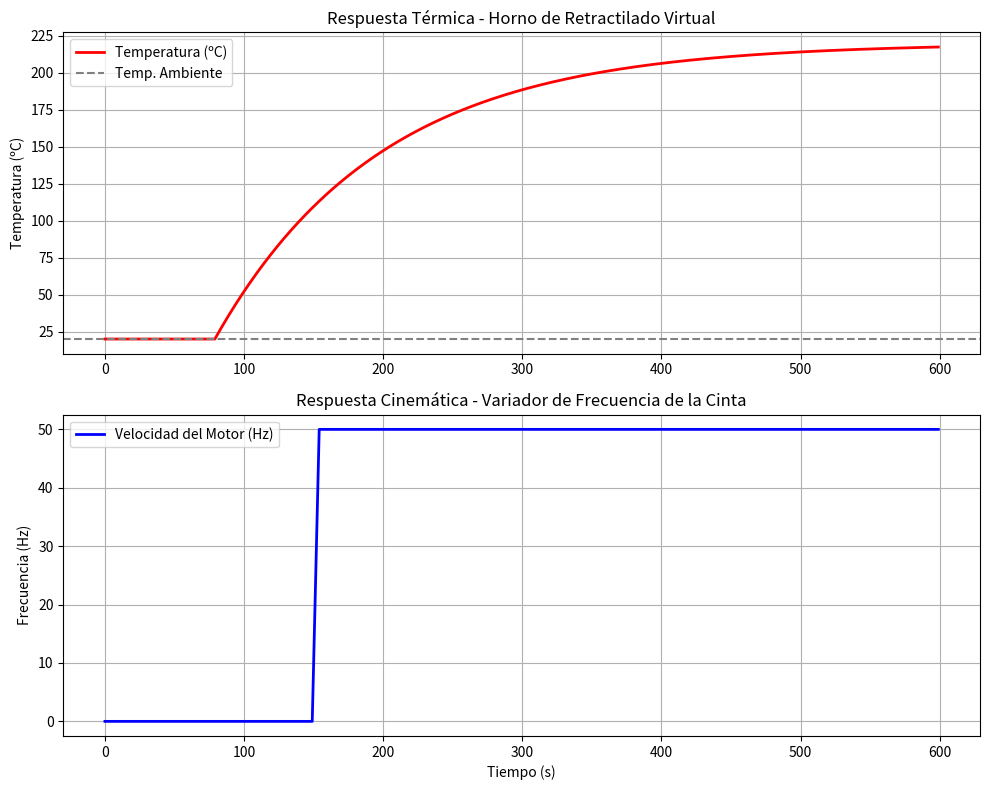

This figure's Python source:
import numpy as np
import matplotlib.pyplot as plt

class HornoFOPDT:
    """
    Simulador termodinámico de un horno de retractilado.
    Utiliza un modelo de Primer Orden con Tiempo Muerto (FOPDT).
    """
    def __init__(self, K=2.5, tau=120.0, theta=30.0, dt=1.0, T_amb=20.0):
        # Parámetros característicos de la planta
        self.K = K # Ganancia estática (ºC / % potencia)
        self.tau = tau # Constante de tiempo (inercia térmica en segundos)
        self.theta = theta # Tiempo muerto (retardo de las resistencias en segundos)
        self.dt = dt # Paso de simulación (segundos)
        self.T_amb = T_amb # Temperatura ambiente (ºC)
        
        # Estado inicial
        self.T_actual = self.T_amb
        
        # Buffer circular para simular el retardo físico (tiempo muerto)
        pasos_retardo = int(max(1, self.theta / self.dt))
        self.historial_potencia = [0.0] * pasos_retardo

    def actualizar_temperatura(self, potencia_aplicada):
        """
        Calcula la nueva temperatura tras 1 paso de tiempo (dt).
        Utiliza integración numérica por el método de Euler.
        """
        # Obtener la potencia que se aplicó hace 'theta' segundos
        potencia_efectiva = self.historial_potencia.pop(0)
        
        # Guardar la potencia actual para el futuro
        self.historial_potencia.append(potencia_aplicada)
        
        # Ecuación diferencial discretizada (Euler)
        derivada = (self.K * potencia_efectiva - (self.T_actual - self.T_amb)) / self.tau
        self.T_actual = self.T_actual + (derivada * self.dt)
        
        return self.T_actual
    
class MotorCinta:
    """
    Simulador cinemático de una cinta transportadora accionada por un 
    motor asíncrono y gobernada por un variador de frecuencia (ej. ATV320).
    Modela las rampas de aceleración y deceleración.
    """
    def __init__(self, rampa_acc=5.0, rampa_dec=5.0, dt=1.0):
        # Parámetros del variador
        self.rampa_acc = rampa_acc # Aceleración en Hz por segundo
        self.rampa_dec = rampa_dec # Deceleración en Hz por segundo
        self.dt = dt # Paso de simulación (segundos)
        
        # Estado inicial
        self.velocidad_actual = 0.0 # Velocidad en Hz (0 a 50 Hz)

    def actualizar_velocidad(self, consigna_hz):
        """
        Calcula la velocidad real del motor en el instante actual, 
        limitada por las rampas del variador de frecuencia.
        """
        # Si la velocidad actual es menor que la deseada, aceleramos
        if self.velocidad_actual < consigna_hz:
            self.velocidad_actual += self.rampa_acc * self.dt
            # Evitamos pasarnos de la consigna
            if self.velocidad_actual > consigna_hz:
                self.velocidad_actual = consigna_hz
                
        # Si la velocidad actual es mayor que la deseada, frenamos
        elif self.velocidad_actual > consigna_hz:
            self.velocidad_actual -= self.rampa_dec * self.dt
            # Evitamos frenar de más
            if self.velocidad_actual < consigna_hz:
                self.velocidad_actual = consigna_hz
                
        return self.velocidad_actual

# probar el modelo con una simulación simple
if __name__ == '__main__':
    # Instanciamos el horno y el motor de la cinta
    horno = HornoFOPDT()
    motor = MotorCinta(rampa_acc=10.0, rampa_dec=10.0) # El variador acelerará a 10 Hz por segundo
    
    tiempo_total = 600 # 10 minutos de simulación
    tiempos = np.arange(0, tiempo_total, horno.dt)
    temperaturas = []
    velocidades = []
    
    for t in tiempos:
        # Lógica del Horno: Se enciende al 80% de potencia en el segundo 50
        potencia = 80.0 if t >= 50 else 0.0
        temp = horno.actualizar_temperatura(potencia)
        temperaturas.append(temp)
        
        # Lógica del Motor: Le pedimos ir a 50Hz (velocidad máxima) en el segundo 150
        consigna_vel = 50.0 if t >= 150 else 0.0
        vel = motor.actualizar_velocidad(consigna_vel)
        velocidades.append(vel)
        
    # Visualización Doble (Temperatura y Velocidad)
    fig, (ax1, ax2) = plt.subplots(2, 1, figsize=(10, 8))
    
    # Gráfica Superior: Temperatura del Horno
    ax1.plot(tiempos, temperaturas, 'r-', linewidth=2, label='Temperatura (ºC)')
    ax1.axhline(y=20, color='gray', linestyle='--', label='Temp. Ambiente')
    ax1.set_title('Respuesta Térmica - Horno de Retractilado Virtual')
    ax1.set_ylabel('Temperatura (ºC)')
    ax1.grid(True)
    ax1.legend()
    
    # Gráfica Inferior: Velocidad de la Cinta (Variador)
    ax2.plot(tiempos, velocidades, 'b-', linewidth=2, label='Velocidad del Motor (Hz)')
    ax2.set_title('Respuesta Cinemática - Variador de Frecuencia de la Cinta')
    ax2.set_xlabel('Tiempo (s)')
    ax2.set_ylabel('Frecuencia (Hz)')
    ax2.grid(True)
    ax2.legend()
    
    plt.tight_layout()
    plt.show()
